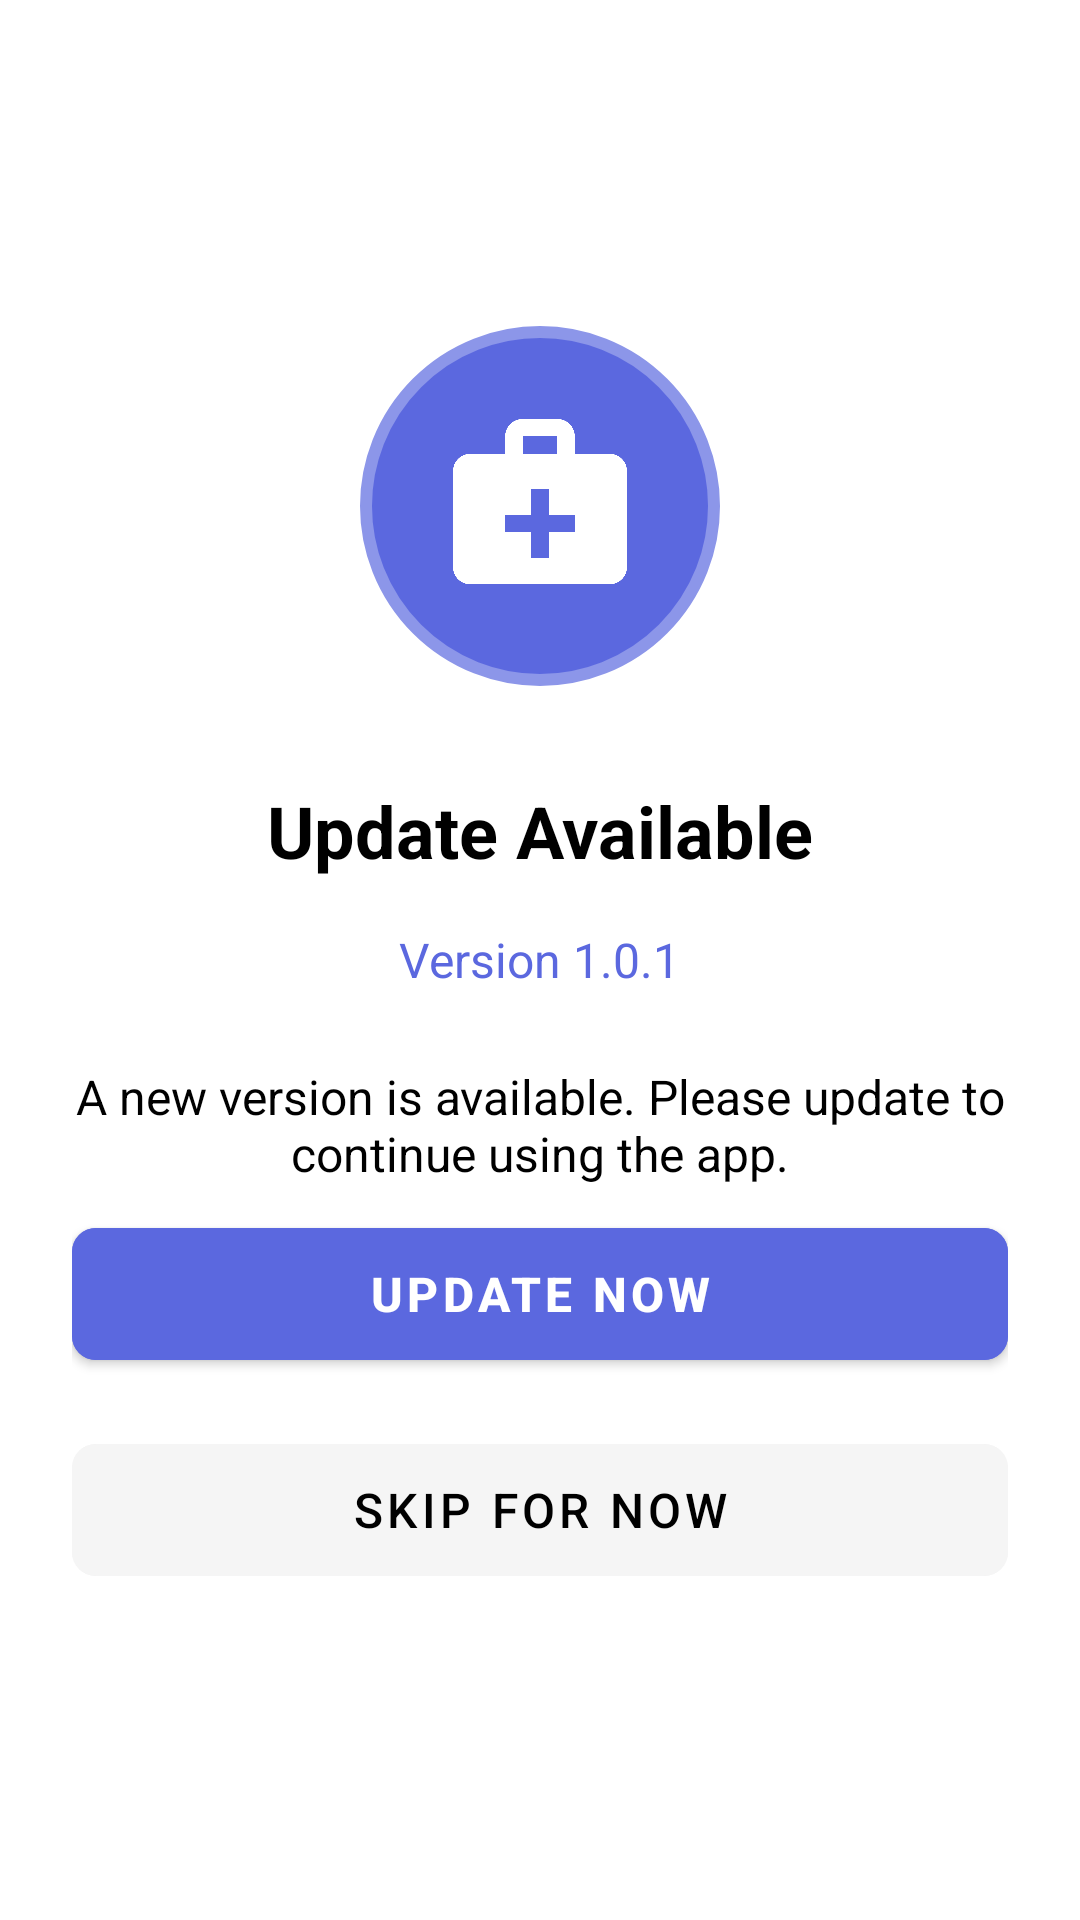

Write the Android layout XML for this screen, with the resource values it uses.
<!-- AndroidManifest.xml: activity theme Theme.JobPortal.NoActionBar -->
<!-- res/layout/activity_update.xml -->
<?xml version="1.0" encoding="utf-8"?>
<LinearLayout xmlns:android="http://schemas.android.com/apk/res/android"
    xmlns:app="http://schemas.android.com/apk/res-auto"
    android:layout_width="match_parent"
    android:layout_height="match_parent"
    android:orientation="vertical"
    android:padding="24dp"
    android:gravity="center"
    android:background="@color/white">

    
    <FrameLayout
        android:layout_width="120dp"
        android:layout_height="120dp"
        android:layout_marginBottom="32dp">
        
        
        <View
            android:layout_width="match_parent"
            android:layout_height="match_parent"
            android:background="@drawable/circular_logo_background" />
        
        
        <ImageView
            android:layout_width="match_parent"
            android:layout_height="match_parent"
            android:layout_gravity="center"
            android:src="@drawable/ic_launcher_foreground"
             />
            
    </FrameLayout>

    <TextView
        android:layout_width="wrap_content"
        android:layout_height="wrap_content"
        android:text="Update Available"
        android:textSize="24sp"
        android:textStyle="bold"
        android:textColor="@color/black"
        android:layout_marginBottom="16dp" />

    <TextView
        android:id="@+id/tv_version_name"
        android:layout_width="wrap_content"
        android:layout_height="wrap_content"
        android:text="Version 1.0.1"
        android:textSize="16sp"
        android:textColor="@color/primary_color"
        android:layout_marginBottom="24dp" />

    <TextView
        android:id="@+id/tv_update_message"
        android:layout_width="match_parent"
        android:layout_height="wrap_content"
        android:text="A new version is available. Please update to continue using the app."
        android:textSize="16sp"
        android:textColor="@color/black"
        android:textAlignment="center"
        android:layout_marginBottom="8dp" />

    <TextView
        android:id="@+id/tv_force_update_note"
        android:layout_width="match_parent"
        android:layout_height="wrap_content"
        android:text="This update is required to continue using the app."
        android:textSize="14sp"
        android:textColor="@color/red"
        android:textAlignment="center"
        android:textStyle="bold"
        android:layout_marginBottom="32dp"
        android:visibility="gone" />

    <com.google.android.material.button.MaterialButton
        android:id="@+id/btn_update"
        android:layout_width="match_parent"
        android:layout_height="56dp"
        android:text="Update Now"
        android:textSize="16sp"
        android:textStyle="bold"
        android:backgroundTint="@color/primary_color"
        android:textColor="@color/white"
        android:layout_marginBottom="16dp"
        app:cornerRadius="8dp" />

    <com.google.android.material.button.MaterialButton
        android:id="@+id/btn_skip"
        android:layout_width="match_parent"
        android:layout_height="56dp"
        android:text="Skip for Now"
        android:textSize="16sp"
        android:backgroundTint="@color/light_gray"
        android:textColor="@color/black"
        app:cornerRadius="8dp"
        style="@style/Widget.MaterialComponents.Button.TextButton" />

</LinearLayout>
<!-- resources referenced by this layout -->
<resources>
  <color name="black">#000000</color>
  <color name="light_gray">#F5F5F5</color>
  <color name="primary_color">@color/primary</color>
  <color name="red">#F44336</color>
  <color name="white">#FFFFFF</color>
  <!-- drawable circular_logo_background (drawable) -->
  <?xml version="1.0" encoding="utf-8"?>
  <shape xmlns:android="http://schemas.android.com/apk/res/android"
      android:shape="oval">
      
      <solid android:color="@color/primary" />
      
      <stroke
          android:width="4dp"
          android:color="@color/primary_light" />
          
  </shape>
  <!-- drawable ic_launcher_foreground (drawable) -->
  <?xml version="1.0" encoding="utf-8"?>
  <vector xmlns:android="http://schemas.android.com/apk/res/android"
      android:width="108dp"
      android:height="108dp"
      android:viewportWidth="24"
      android:viewportHeight="24"
      android:tint="#FFFFFF">
    <group android:scaleX="0.58"
        android:scaleY="0.58"
        android:translateX="5.04"
        android:translateY="5.04">
      <path
          android:fillColor="@android:color/white"
          android:pathData="M20,6h-4L16,4c0,-1.11 -0.89,-2 -2,-2h-4c-1.11,0 -2,0.89 -2,2v2L4,6c-1.11,0 -1.99,0.89 -1.99,2L2,19c0,1.11 0.89,2 2,2h16c1.11,0 2,-0.89 2,-2L22,8c0,-1.11 -0.89,-2 -2,-2zM10,4h4v2h-4L10,4zM16,15h-3v3h-2v-3L8,15v-2h3v-3h2v3h3v2z"/>
    </group>
  </vector>
  <style name="Theme.JobPortal.NoActionBar" parent="Theme.MaterialComponents.DayNight.NoActionBar">
          <item name="colorPrimary">@color/primary</item>
          <item name="colorPrimaryVariant">@color/primary_dark</item>
          <item name="colorOnPrimary">@color/white</item>
          <item name="colorSecondary">@color/accent</item>
          <item name="colorSecondaryVariant">@color/accent_dark</item>
          <item name="colorOnSecondary">@color/black</item>
          <item name="android:statusBarColor">?attr/colorPrimaryVariant</item>
          <item name="windowActionBar">false</item>
          <item name="windowNoTitle">true</item>
      </style>
  <color name="primary">#5B68DF</color>
  <color name="primary_light">#8C96E9</color>
  <color name="primary_dark">#4051DB</color>
  <color name="accent">#FF7043</color>
  <color name="accent_dark">#E56238</color>
</resources>
